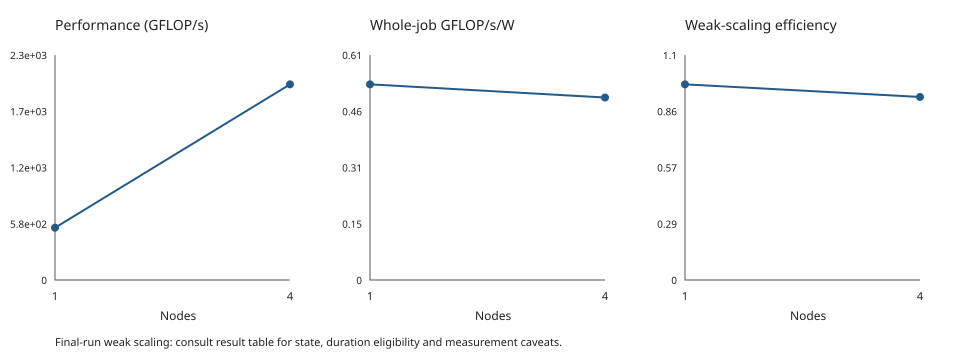

The file beside this chart, header and first rows:
job_id, step, state, nodes, ranks, threads, local_grid, global_grid, memory_GB, valid, timed_seconds, job_or_step_seconds, gflops, energy_J, energy_scope, average_W, gflops_per_W, allocated_core_hours, final_duration_eligible, log, weak_scaling_efficiency
572034, , COMPLETED, 1, 288, 1, 16x16x16, 96x96x128, 0.8486, True, 1852, 1867, 537.3, 1876027, whole-job, 1005, 0.5348, 149.4, True, artifacts/cirrus/experiments/runs/572034…, 1.0
572037, , FAILED, 4, 1152, 1, 16x16x16, 128x192x192, 3.393, True, 1721, 1762, 2011, 7104128, whole-job, 4032, 0.4987, 563.8, False, artifacts/cirrus/experiments/runs/572037…, 0.9355
